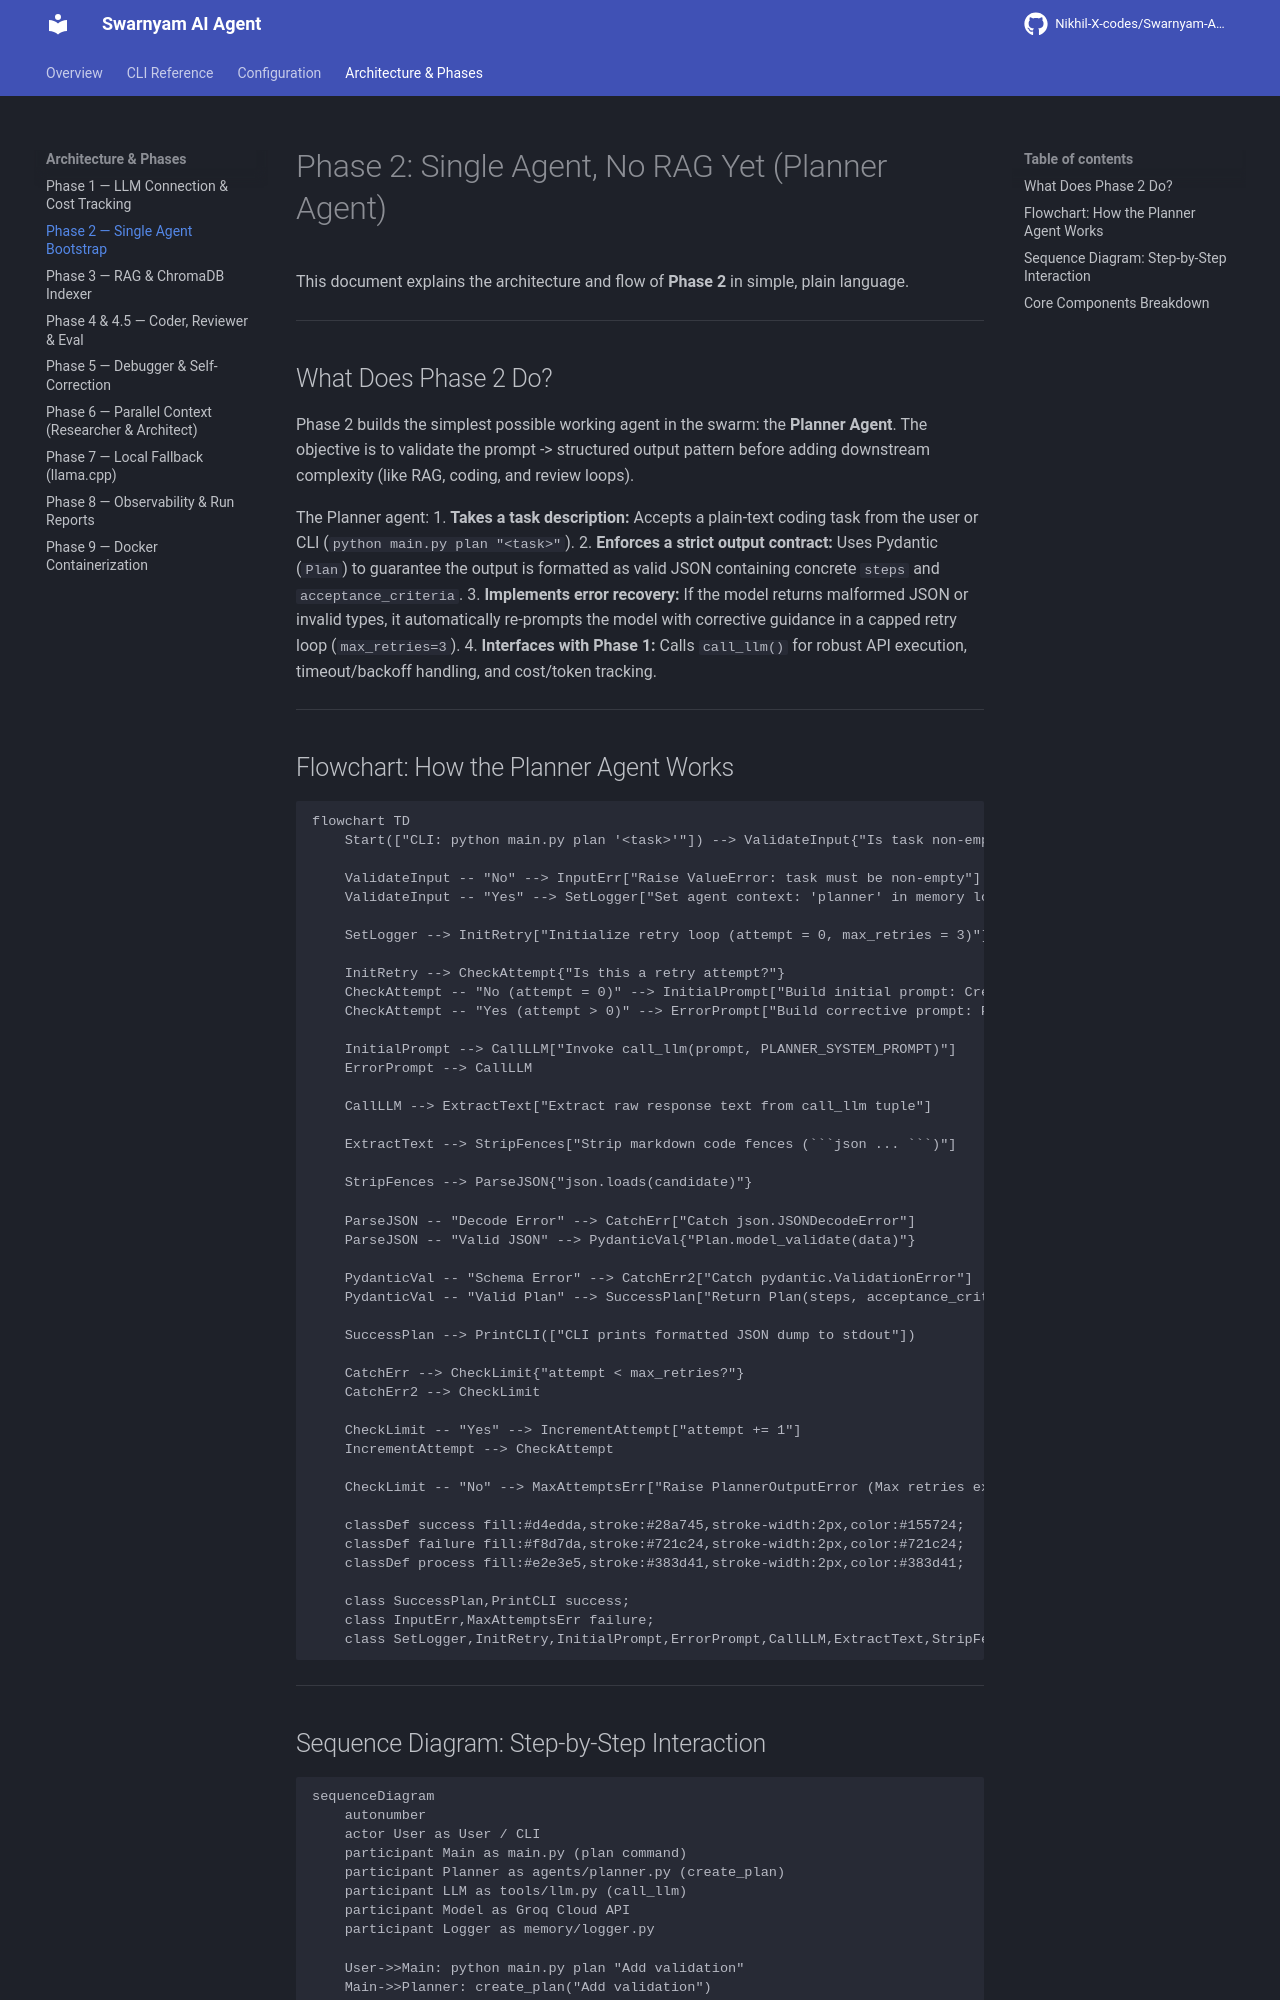

repository: Nikhil-X-codes/Swarnyam-AI-Agent · page: phase_2_architecture/index.html · generator: mkdocs

# Phase 2: Single Agent, No RAG Yet (Planner Agent)

This document explains the architecture and flow of **Phase 2** in simple, plain language.

---

## What Does Phase 2 Do?

Phase 2 builds the simplest possible working agent in the swarm: the **Planner Agent**.
The objective is to validate the prompt -> structured output pattern before adding downstream complexity (like RAG, coding, and review loops).

The Planner agent:
1. **Takes a task description:** Accepts a plain-text coding task from the user or CLI (`python main.py plan "<task>"`).
2. **Enforces a strict output contract:** Uses Pydantic (`Plan`) to guarantee the output is formatted as valid JSON containing concrete `steps` and `acceptance_criteria`.
3. **Implements error recovery:** If the model returns malformed JSON or invalid types, it automatically re-prompts the model with corrective guidance in a capped retry loop (`max_retries=3`).
4. **Interfaces with Phase 1:** Calls `call_llm()` for robust API execution, timeout/backoff handling, and cost/token tracking.

---

## Flowchart: How the Planner Agent Works

```mermaid
flowchart TD
    Start(["CLI: python main.py plan '<task>'"]) --> ValidateInput{"Is task non-empty string?"}
    
    ValidateInput -- "No" --> InputErr["Raise ValueError: task must be non-empty"]
    ValidateInput -- "Yes" --> SetLogger["Set agent context: 'planner' in memory logger"]
    
    SetLogger --> InitRetry["Initialize retry loop (attempt = 0, max_retries = 3)"]
    
    InitRetry --> CheckAttempt{"Is this a retry attempt?"}
    CheckAttempt -- "No (attempt = 0)" --> InitialPrompt["Build initial prompt: Create plan for task"]
    CheckAttempt -- "Yes (attempt > 0)" --> ErrorPrompt["Build corrective prompt: Previous output was invalid JSON"]
    
    InitialPrompt --> CallLLM["Invoke call_llm(prompt, PLANNER_SYSTEM_PROMPT)"]
    ErrorPrompt --> CallLLM
    
    CallLLM --> ExtractText["Extract raw response text from call_llm tuple"]
    
    ExtractText --> StripFences["Strip markdown code fences (```json ... ```)"]
    
    StripFences --> ParseJSON{"json.loads(candidate)"}
    
    ParseJSON -- "Decode Error" --> CatchErr["Catch json.JSONDecodeError"]
    ParseJSON -- "Valid JSON" --> PydanticVal{"Plan.model_validate(data)"}
    
    PydanticVal -- "Schema Error" --> CatchErr2["Catch pydantic.ValidationError"]
    PydanticVal -- "Valid Plan" --> SuccessPlan["Return Plan(steps, acceptance_criteria)"]
    
    SuccessPlan --> PrintCLI(["CLI prints formatted JSON dump to stdout"])
    
    CatchErr --> CheckLimit{"attempt < max_retries?"}
    CatchErr2 --> CheckLimit
    
    CheckLimit -- "Yes" --> IncrementAttempt["attempt += 1"]
    IncrementAttempt --> CheckAttempt
    
    CheckLimit -- "No" --> MaxAttemptsErr["Raise PlannerOutputError (Max retries exhausted)"]

    classDef success fill:#d4edda,stroke:#28a745,stroke-width:2px,color:#155724;
    classDef failure fill:#f8d7da,stroke:#721c24,stroke-width:2px,color:#721c24;
    classDef process fill:#e2e3e5,stroke:#383d41,stroke-width:2px,color:#383d41;
    
    class SuccessPlan,PrintCLI success;
    class InputErr,MaxAttemptsErr failure;
    class SetLogger,InitRetry,InitialPrompt,ErrorPrompt,CallLLM,ExtractText,StripFences,IncrementAttempt process;
```

---
